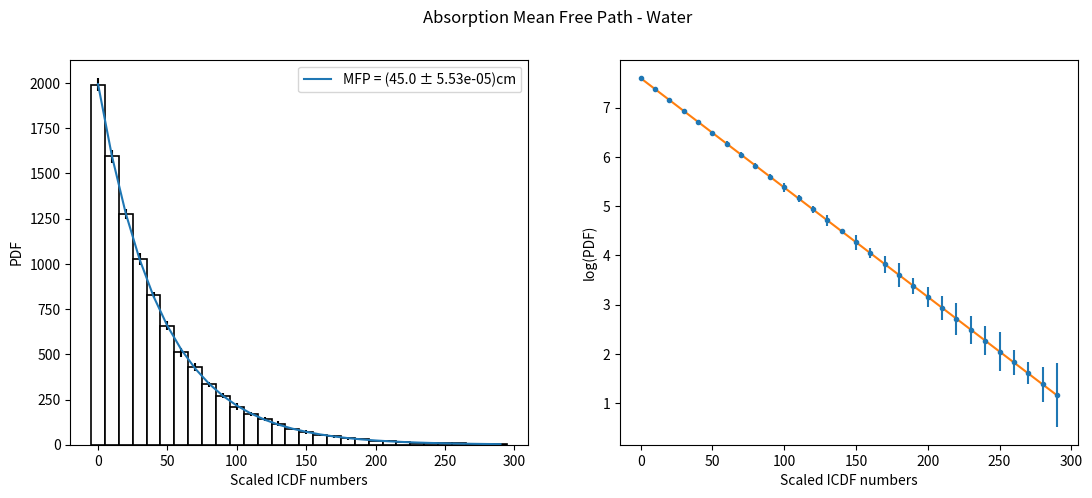
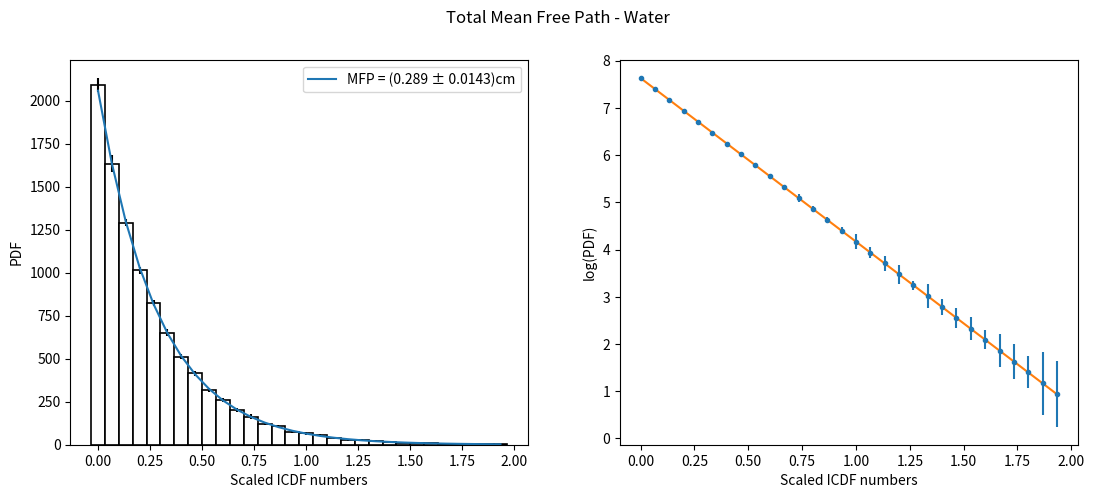
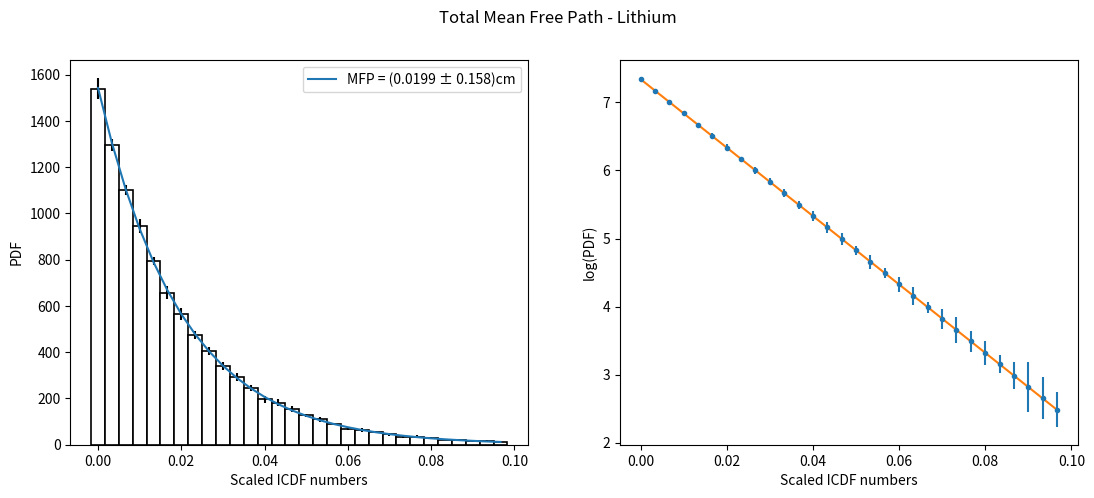
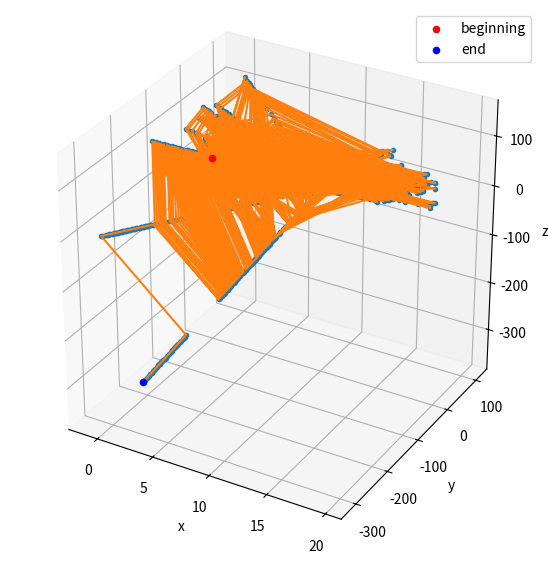
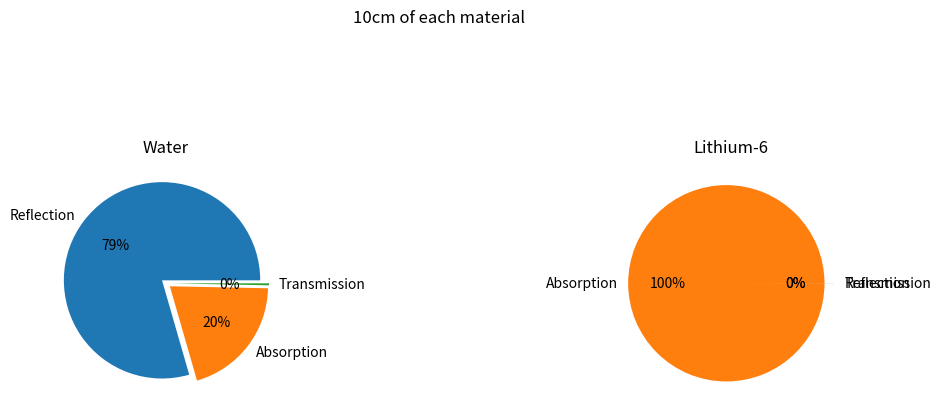

Generate these figures, in order, with matplotlib:
# from mpl_toolkits.mplot3d import Axes3D
import numpy as np
import matplotlib.pyplot as plt
# from scipy.optimize import curve_fit
# from numpy.random import randint
# from itertools import combinations
# import pandas as pd
import time

# Defining Avogadro's number

NA = 6.022*10**23
# Physical constants for water
M_WATER = 18.0153*10**-3  # Molar mass of water in kg/mol
RHO_WATER = 10**3  # Density of water in kg/m^3
SIGMA_A_WATER = 0.6652*10**-28  # Absorption cross-section of water in m^2
SIGMA_S_WATER = 103*10**-28  # Scattering cross-section of water in m^2

# Physical constants for lithium
M_LITHIUM = 6.0151*10**-3  # Molar mass of lithium in kg/mol
RHO_LITHIUM = 534  # Density of lithium in kg/m^3
SIGMA_A_LITHIUM = 938*10**-28  # Absorption cross-section of lithium in m^2
SIGMA_S_LITHIUM = 0.97*10**-28  # Scattering cross-section of lithium in m^2

# %% Material Properties Calculations


def water_props():
    """
    This function calculates the absorption probability and mean free path for water.
    It uses the molar mass, density, and cross-sections for absorption and scattering to calculate
    these values.
    """
    # Macroscopic absorption cross-section of water
    macro_sigma_a_water = RHO_WATER*NA*SIGMA_A_WATER/M_WATER
    # Macroscopic scattering cross-section of water
    macro_sigma_s_water = RHO_WATER*NA*SIGMA_S_WATER/M_WATER
    # Total macroscopic cross-section of water
    macro_sigma_total_water = macro_sigma_s_water + macro_sigma_a_water
    # Probability of absorption in water
    prob_a_water = macro_sigma_a_water / macro_sigma_total_water
    # Probability of scattering in water
    # prob_s_water = macro_sigma_s_water / macro_sigma_total_water
    # Mean free path in water in cm
    mfp_water = (1 / macro_sigma_total_water)*100
    return prob_a_water, mfp_water


def lithium_props():
    """
    This function calculates the absorption probability and mean free path for lithium.
    It uses the molar mass, density, and cross-sections for absorption and scattering to calculate
    these values.
    """
    # Macroscopic absorption cross-section of lithium
    macro_sigma_a_lithium = RHO_LITHIUM*NA*SIGMA_A_LITHIUM/M_LITHIUM
    # Macroscopic scattering cross-section of lithium
    macro_sigma_s_lithium = RHO_LITHIUM*NA*SIGMA_S_LITHIUM/M_LITHIUM
    # Total macroscopic cross-section of lithium
    macro_sigma_total_lithium = macro_sigma_s_lithium + macro_sigma_a_lithium
    # Probability of absorption in lithium
    prob_a_lithium = macro_sigma_a_lithium / macro_sigma_total_lithium
    # Probability of scattering in lithium
    # prob_s_lithium = macro_sigma_s_lithium / macro_sigma_total_lithium
    # Mean free path in lithium in cm
    mfp_lithium = (1 / macro_sigma_total_lithium)*100
    return prob_a_lithium, mfp_lithium


# %% Histogram Plotting Functions


def generate_histogram(l_nominal, r_max, title, N_iter, N_bins, N):
    """
    This function generates a histogram corresponding to the probability distribution of a particle.
    The histogram is based on input random numbers weighted by the inverse cumulative distribution
        function.
    The function also calculates the mean free path (MFP) and its error from the histogram data.
    The MFP (lambda_nominal) is the average distance that a particle travels before interacting.

    Parameters:
    l_nominal: Nominal lambda value (MFP) used for generating the histogram.
    r_max: Maximum range for the histogram.
    title: Title for the histogram plot.
    N_iter: Number of iterations for the histogram generation.
    N_bins: Number of bins in the histogram.
    N: Number of random numbers to generate for the histogram.

    Returns:
    record_lambda: Calculated lambda value (MFP) from the histogram data.
    lambda_error: Error in the calculated lambda value (MFP).
    """
    hist_data = np.zeros((N_iter, N_bins))
    mean_freq = np.zeros(N_bins)
    std_freq = np.zeros(N_bins)
    for i in range(N_iter):
        hist_data[i, :], r_bin = np.histogram(-l_nominal*np.log(np.random.uniform(size=N)),
                                              N_bins, range=(0, r_max))
    r_bin = r_bin[:-1]
    for j in range(0, N_bins):
        mean_freq[j] = np.mean(hist_data[:, j])
        std_freq[j] = np.std(hist_data[:, j])
    std_freq = np.delete(std_freq, np.argwhere(mean_freq == 0))
    r_bin = np.delete(r_bin, np.argwhere(mean_freq == 0))
    mean_freq = np.delete(mean_freq, np.argwhere(mean_freq == 0))
    weight = mean_freq/std_freq
    fig, ax = plt.subplots(1, 2, figsize=(13, 5))
    plt.suptitle(title)
    ax[0].bar(r_bin, mean_freq, align='center', width=r_max/30, color='white',
              yerr=std_freq, edgecolor='black', linewidth=1.2)
    coef, covr = np.polyfit(r_bin, np.log(mean_freq), 1, cov=True, w=weight)
    Pfit = np.polyval(coef, r_bin)
    ax[1].errorbar(r_bin, Pfit, yerr=std_freq/mean_freq, fmt='.')
    ax[1].plot(r_bin, Pfit)
    record_lambda = -1/coef[0]
    lambda_error = np.sqrt(covr[0][0])
    ax[0].plot(r_bin, np.exp(coef[1])*np.exp(coef[0]*r_bin),
               label='MFP = ({0:.3} ± {1:.3})cm'.format(record_lambda, lambda_error))
    ax[0].legend()
    ax[0].set_ylabel('PDF')
    ax[0].set_xlabel('Scaled ICDF numbers')
    ax[1].set_ylabel('log(PDF)')
    ax[1].set_xlabel('Scaled ICDF numbers')
    return record_lambda, lambda_error

# %% Simple Stochastic Neutron Functions


def simulate_neutron_movement(record_lambda, prob_a, T, N):
    """
    This function simulates the movement of a single neutron in a medium.

    Parameters:
    record_lambda: Mean free path of the neutron.
    prob_a: Probability of absorption.
    T: Threshold distance for the neutron.
    N: Number of random positions to generate for the neutron.

    Returns:
    x, y, z: Lists containing the x, y, and z positions of the neutron.
    """
    x_pos = (-record_lambda*np.log(np.random.uniform(size=N)))
    y_pos = (-record_lambda*np.log(np.random.uniform(size=N)))
    z_pos = (-record_lambda*np.log(np.random.uniform(size=N)))
    x = []
    y = []
    z = []
    while len(x_pos) > 0:
        transmit = np.where((x_pos > T))[0]
        x_pos = np.delete(x_pos, transmit, 0)
        y_pos = np.delete(y_pos, transmit, 0)
        z_pos = np.delete(z_pos, transmit, 0)

        reflect = np.where((x_pos < 0))[0]
        x_pos = np.delete(x_pos, reflect, 0)
        y_pos = np.delete(y_pos, reflect, 0)
        z_pos = np.delete(z_pos, reflect, 0)

        absorb = np.where((np.random.uniform(size=len(x_pos)) < prob_a))[0]
        x_pos = np.delete(x_pos, absorb, 0)
        y_pos = np.delete(y_pos, absorb, 0)
        z_pos = np.delete(z_pos, absorb, 0)

        a = 1 - np.random.uniform(size=len(x_pos)) * 2
        theta = np.arccos(a)
        phi = np.random.uniform(size=len(x_pos)) * 2*np.pi
        x_pos += (np.sin(theta)*np.cos(phi) * (-record_lambda*np.log(np.random.uniform())))
        y_pos += (np.sin(theta)*np.sin(phi) * (-record_lambda*np.log(np.random.uniform())))
        z_pos += (np.cos(theta) * (-record_lambda*np.log(np.random.uniform())))

        x = np.concatenate((x, x_pos))
        y = np.concatenate((y, y_pos))
        z = np.concatenate((z, z_pos))
    return x, y, z


def calculate_neutron_processes(record_lambda, prob_a, thickness, neutron_number):
    '''
    This function calculates the rate of absorption, reflection and transmission through a certain
    thickness of a material.

    Parameters:
    record_lambda: Mean free path of the neutrons.
    prob_a: Probability of absorption.
    thickness: Thickness of the material.
    neutron_number: Number of neutrons.

    Returns:
    number_reflected, number_absorbed, number_transmitted: The number of neutrons reflected,
    absorbed, and transmitted.
    '''
    x_pos = (-record_lambda*np.log(np.random.uniform(size=neutron_number)))
    num_transmitted = 0
    num_reflected = 0
    num_absorbed = 0
    while len(x_pos) > 0:
        transmit = np.where((x_pos > thickness))[0]
        x_pos = np.delete(x_pos, transmit, 0)

        reflect = np.where((x_pos < 0))[0]
        x_pos = np.delete(x_pos, reflect, 0)

        absorb = np.where((np.random.uniform(size=len(x_pos)) < prob_a))[0]
        x_pos = np.delete(x_pos, absorb, 0)

        a = 1 - np.random.uniform(size=len(x_pos)) * 2
        theta = np.arccos(a)
        phi = np.random.uniform(size=len(x_pos)) * 2*np.pi
        x_pos += (np.sin(theta)*np.cos(phi) *
                  (-record_lambda*np.log(np.random.uniform(size=len(x_pos)))))

        num_transmitted += len(transmit)
        num_reflected += len(reflect)
        num_absorbed += len(absorb)
    return num_reflected, num_absorbed, num_transmitted


def plot_pie_charts(lambda_values, prob_values, N, T, materials):
    """
    This function generates pie charts for the reflection, absorption, and transmission processes
    for different materials.

    Parameters:
    lambda_values: List of mean free paths for the neutrons.
    prob_values: List of probabilities of absorption.
    N: Number of neutrons.
    T: Array of thickness values to evaluate.
    materials: List of materials.

    Returns:
    None. The function generates pie charts.
    """
    transmit = np.zeros((10, 2))
    absorb = np.zeros((10, 2))
    reflect = np.zeros((10, 2))
    for i in range(10):
        for j in range(len(lambda_values)):
            reflect[i][j], absorb[i][j], transmit[i][j] = calculate_neutron_processes(
                lambda_values[j], prob_values[j], T, N)

    mean_reflect = reflect.mean(axis=0)
    mean_absorb = absorb.mean(axis=0)
    mean_transmit = transmit.mean(axis=0)
    std_reflect = reflect.std(axis=0)
    std_absorb = absorb.std(axis=0)
    std_transmit = transmit.std(axis=0)

    processes = 'Reflection', 'Absorption', 'Transmission'
    explode = (0.05, 0.05, 0.05)
    fig, ax = plt.subplots(1, 2, figsize=(12, 5))
    fig.suptitle('10cm of each material')
    fig.tight_layout(pad=5)
    for i in range(len(lambda_values)):
        ax[i].set_title(materials[i])
        ax[i].pie((mean_reflect[i], mean_absorb[i], mean_transmit[i]),
                  labels=processes, explode=explode, autopct='%1.0f%%')
        fig, axs = plt.subplots(figsize=(7, 1))
        col_labels = [materials[i]]
        row_labels = ['Uncertainty in Reflection%',
                      'Uncertainty in Absorption%', 'Uncertainty in Transmission%']
        table_vals = [['±{0:.3f}'.format(std_reflect[i]*100/N)], ['±{0:.3f}'.format(std_absorb[i] *
                                                                                    100/N)], [
            '±{0:.3f}'.format(std_transmit[i]*100/N)]]
        axs.axis('off')
        axs.axis('tight')
        axs.table(cellText=table_vals, rowLabels=row_labels, colLabels=col_labels, loc='center')


# %% Thickness Sweep Functions


def evaluate_processes(lambda_val, prob, thickness):
    '''
    This function evaluates how the rates of reflection, absorption, and transmission change
    as a function of the thickness of a material.

    NB: NEED "calculate_neutron_processes" DEFINED.

    Parameters:
    lambda_val: Mean free path of the neutrons.
    prob: Probability of absorption.
    thickness: Array of thickness values to evaluate.

    Returns:
    mean_reflect, mean_absorb, mean_transmit: Mean rates of reflection, absorption, and
        transmission.
    std_reflect, std_absorb, std_transmit: Standard deviations of the rates of reflection,
    absorption, and transmission.
    '''
    num_thickness = len(thickness)
    transmit_rates = np.zeros((num_thickness, 10))
    absorb_rates = np.zeros((num_thickness, 10))
    reflect_rates = np.zeros((num_thickness, 10))
    for j in range(10):
        for i in range(num_thickness):
            reflect_rates[i][j], absorb_rates[i][j], transmit_rates[i][j] = \
                calculate_neutron_processes(lambda_val, prob, thickness[i])
    mean_reflect = reflect_rates.mean(axis=1)
    mean_absorb = absorb_rates.mean(axis=1)
    mean_transmit = transmit_rates.mean(axis=1)
    std_reflect = reflect_rates.std(axis=1)
    std_absorb = absorb_rates.std(axis=1)
    std_transmit = transmit_rates.std(axis=1)
    return mean_reflect, mean_absorb, mean_transmit, std_reflect, std_absorb, std_transmit


def plot_rates(lambda_vals, prob_vals, thickness, N, materials):
    """
    This function plots the rates of reflection, absorption, and transmission as a function of the
    thickness of a material.

    Parameters:
    lambda_vals: List of mean free paths for the neutrons.
    prob_vals: List of probabilities of absorption.
    thickness: Array of thickness values to evaluate.
    N: Number of neutrons.
    materials: List of materials.

    Returns:
    None. The function generates a plot.
    """
    fig, ax = plt.subplots(1, 2, figsize=(14, 5))
    for i in range(len(lambda_vals)):
        ax[i].set_title(materials[i])
        reflect, absorb, transmit, std_r, std_a, std_t = evaluate_processes(lambda_vals[i],
                                                                            prob_vals[i], thickness)
        ax[i].errorbar(thickness, reflect*100/N, yerr=std_r*100/N, label='reflect')
        ax[i].errorbar(thickness, absorb*100/N, yerr=std_a*100/N, label='absorb')
        ax[i].errorbar(thickness, transmit*100/N, yerr=std_t*100/N, label='transmit')
        ax[1].set_xlabel('Thickness/cm')
        ax[0].set_ylabel('Rate of Processes/%')
        ax[i].legend()
    return

# %% Neutron Trajectory


def simulate_neutron_trajectory(record_lambda, prob, T1, T2, N, sigmaa, sigmaT, splitting_input=1):
    """
    This function simulates the motion of a neutron through a vacuum and water using the Woodcock
      method.
    It also plots the 3D trajectory of the neutron.

    Parameters:
    record_lambda: Mean free path of the neutron.
    prob: Probability of absorption.
    T1: Thickness of the vacuum.
    T2: Thickness of the water.
    N: Number of random positions to generate for the neutron.
    sigmaa: Absorption cross-section.
    sigmaT: Total cross-section.
    splitting_input: if this = "N", then the function will only plot every "Nth" value to reduce
        runtime

    Returns:
    None. The function generates a plot.
    """
    x_pos = (-record_lambda*np.log(np.random.uniform(size=N)))
    y_pos = np.zeros(N)
    z_pos = np.zeros(N)
    random_theta = np.full(N, np.pi/2)
    random_phi = np.zeros(N)
    x = []
    y = []
    z = []
    while len(x_pos) > 0:
        transmit = np.where((x_pos >= T1 + T2))[0]
        x_pos = np.delete(x_pos, transmit, 0)
        y_pos = np.delete(y_pos, transmit, 0)
        z_pos = np.delete(z_pos, transmit, 0)
        random_theta = np.delete(random_theta, transmit, 0)
        random_phi = np.delete(random_phi, transmit, 0)

        reflect = np.where((x_pos <= 0))[0]
        x_pos = np.delete(x_pos, reflect, 0)
        y_pos = np.delete(y_pos, reflect, 0)
        z_pos = np.delete(z_pos, reflect, 0)
        random_theta = np.delete(random_theta, reflect, 0)
        random_phi = np.delete(random_phi, reflect, 0)

        v = np.random.uniform(size=len(x_pos))
        region2 = np.where((x_pos > T1) & (x_pos <= T1 + T2))
        fic = np.where((v > sigmaa/sigmaT) & (x_pos >= 0) & (x_pos <= T1))
        n_fic = np.where((v <= sigmaa/sigmaT) & (x_pos >= 0) & (x_pos <= T1))

        w = np.random.uniform(size=len(x_pos[fic]))
        x_pos[fic] += (np.sin(random_theta[fic])*np.cos(random_phi[fic])
                       * (-record_lambda*np.log(w)))
        y_pos[fic] += (np.sin(random_theta[fic])*np.sin(random_phi[fic])
                       * (-record_lambda*np.log(w)))
        z_pos[fic] += (np.cos(random_theta[fic]) * (-record_lambda*np.log(w)))

        a = 1 - np.random.uniform(size=len(x_pos[n_fic])) * 2
        random_theta[n_fic] = np.arccos(a)
        random_phi[n_fic] = np.random.uniform(size=len(x_pos[n_fic])) * 2*np.pi
        x_pos[n_fic] += (np.sin(random_theta[n_fic])*np.cos(random_phi[n_fic]) *
                         (-record_lambda*np.log(np.random.uniform(size=len(x_pos[n_fic])))))
        y_pos[n_fic] += (np.sin(random_theta[n_fic])*np.sin(random_phi[n_fic]) *
                         (-record_lambda*np.log(np.random.uniform(size=len(x_pos[n_fic])))))
        z_pos[n_fic] += (np.cos(random_theta[n_fic]) *
                         (-record_lambda*np.log(np.random.uniform(size=len(x_pos[n_fic])))))

        a = 1 - np.random.uniform(size=len(x_pos[region2])) * 2
        random_theta[region2] = np.arccos(a)
        random_phi[region2] = np.random.uniform(size=len(x_pos[region2])) * 2*np.pi
        x_pos[region2] += (np.sin(random_theta[region2])*np.cos(random_phi[region2])
                           * (-record_lambda*np.log(np.random.uniform(size=len(x_pos[region2])))))
        y_pos[region2] += (np.sin(random_theta[region2])*np.sin(random_phi[region2])
                           * (-record_lambda*np.log(np.random.uniform(size=len(x_pos[region2])))))
        z_pos[region2] += (np.sin(random_theta[region2]) *
                           (-record_lambda*np.log(np.random.uniform(size=len(x_pos[region2])))))

        absorb1 = np.where((np.random.uniform(size=len(x_pos)) < prob)
                           & (x_pos > T1) & (x_pos <= T1 + T2))[0]
        x_pos = np.delete(x_pos, absorb1, 0)
        y_pos = np.delete(y_pos, absorb1, 0)
        z_pos = np.delete(z_pos, absorb1, 0)
        random_theta = np.delete(random_theta, absorb1, 0)
        random_phi = np.delete(random_phi, absorb1, 0)

        x = np.concatenate((x, x_pos))
        y = np.concatenate((y, y_pos))
        z = np.concatenate((z, z_pos))

    n = splitting_input
    fig = plt.figure(figsize=(15, 7))
    ax = fig.add_subplot(1, 2, 1, projection='3d')
    ax.plot3D(x[::n], y[::n], z[::n], '.')
    ax.plot3D(x[::n], y[::n], z[::n])
    ax.scatter3D(x[0], y[0], z[0], color='red', label='beginning')
    ax.scatter3D(x[-1], y[-1], z[-1], color='blue', label='end')
    ax.set_box_aspect(aspect=(1, 1, 1))
    ax.set_xlabel('x')
    ax.set_ylabel('y')
    ax.set_zlabel('z')
    ax.legend()


# %% Main Script Calling


def main():
    # Get the absorption probability and mean free path for water and lithium
    start_time = time.time()
    prob_aw, mfp_water = water_props()
    prob_al, mfp_lithium = lithium_props()
    print("Time taken for water_props and lithium_props: %s seconds" % (time.time() - start_time))

    N = 10000
    N_iteration = 10
    N_bins = 30
    r_max = 300
    lambda_nominal = 45
    title = 'Absorption Mean Free Path - Water'
    start_time = time.time()
    record_lambda_a10, lambda_error10 = generate_histogram(
        lambda_nominal, r_max, title, N_iteration, N_bins, N)
    print("Time taken for generate_histogram (Absorption Mean Free Path - Water): %s seconds" %
          (time.time() - start_time))

    r_max = 2
    title = 'Total Mean Free Path - Water'
    start_time = time.time()
    record_lambda_w, lambda_error_w = generate_histogram(
        mfp_water, r_max, title, N_iteration, N_bins, N)
    print("Time taken for generate_histogram (Total Mean Free Path - Water): %s seconds" %
          (time.time() - start_time))

    r_max = 0.1
    title = 'Total Mean Free Path - Lithium'
    start_time = time.time()
    record_lambda_l, lambda_error_l = generate_histogram(
        mfp_lithium, r_max, title, N_iteration, N_bins, N)
    print("Time taken for generate_histogram (Total Mean Free Path - Lithium): %s seconds" %
          (time.time() - start_time))

    T = 10  # Thickness of material in cm
    start_time = time.time()
    num_reflected, num_absorbed, num_transmitted = calculate_neutron_processes(
        record_lambda_w, prob_aw, T, N)
    print("Time taken for calculate_neutron_processes: %s seconds" % (time.time() - start_time))

    record_lambda_1 = record_lambda_l
    record_lambda_2 = record_lambda_w
    sigmaa = 0
    sigma2 = 1/record_lambda_2
    sigma1 = 1/record_lambda_1
    sigmaT = max(sigma1, sigma2)
    T1 = 10
    T2 = 10
    start_time = time.time()
    simulate_neutron_trajectory(record_lambda_w, prob_aw, T1, T2, int(N/10), sigmaa, sigmaT, 10)
    print("Time taken for simulate_neutron_trajectory: %s seconds" % (time.time() - start_time))

    # Generate pie charts
    start_time = time.time()
    lambda_values = [record_lambda_w, record_lambda_l]
    prob_values = [prob_aw, prob_al]
    materials = ['Water', 'Lithium-6']
    plot_pie_charts(lambda_values, prob_values, N, T, materials)
    print("Time taken for plot_pie_charts: %s seconds" % (time.time() - start_time))

    plt.show()


if __name__ == "__main__":
    main()
